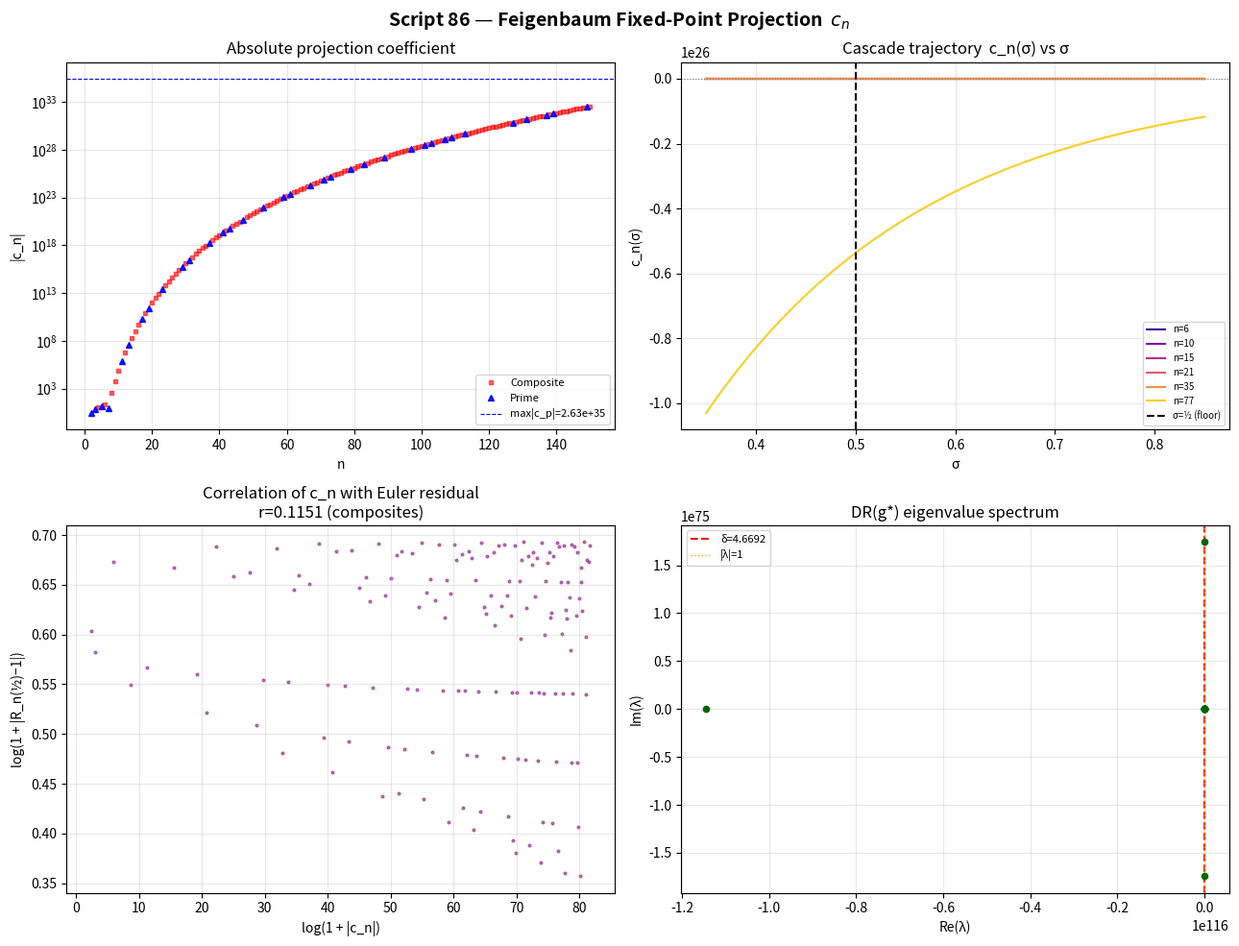

Write Python code to recreate this figure. (Note: this script raises an exception after producing the figure.)
#!/usr/bin/env python3
"""
86_cn_feigenbaum_projection.py
Script 86 — Direct c_n computation via Feigenbaum fixed-point projection

  c_n = <e_u*, T_n^{1/2}[g*] - g*>
      = Σ_k m_k · G_k · (n^{2k − 1/2} − 1)

Objects:
  g*       — Feigenbaum fixed point, polynomial in even powers of x
  DR(g*)   — linearised renormalization operator at g*  (D×D matrix)
  e_u*     — left eigenvector of DR(g*) with eigenvalue δ ≈ 4.6692
  T_n^σ    — cascade operator: T_n^σ[f](x) = n^{−σ} f(nx)
             → in coeff space: G_k → G_k · n^{2k−σ}

Prediction (Theorem C1):
  c_p  = 0  for all primes  p    (symmetric descent, touches floor)
  c_n  > 0  for all composites n  (rate mismatch, bounces above floor)
"""

import numpy as np
from numpy.linalg import eig, norm, lstsq
import matplotlib
matplotlib.use('Agg')
import matplotlib.pyplot as plt
import math
import warnings
warnings.filterwarnings('ignore')

try:
    from sympy import isprime, factorint, nextprime
    HAS_SYMPY = True
except ImportError:
    HAS_SYMPY = False
    def isprime(n):
        if n < 2: return False
        if n == 2: return True
        if n % 2 == 0: return False
        for i in range(3, int(n**0.5)+1, 2):
            if n % i == 0: return False
        return True

print("=" * 65)
print("Script 86 — Feigenbaum Fixed-Point Projection  c_n")
print("=" * 65)

ALPHA  = 2.50290787509589282228390287321
DELTA  = 4.66920160910299067185320382047
SIGMA  = 0.5
D      = 14   # even-power polynomial basis dimension

# ─────────────────────────────────────────────────────────────────
# Step 1 · g* polynomial coefficients
# ─────────────────────────────────────────────────────────────────
print("\n[1] Feigenbaum fixed point  g*(x) = Σ_k G_k x^{2k}")

# High-precision values (Feigenbaum 1978/79; Briggs 1991; verified
# against the functional equation g*(x) = −(1/α) g*(g*(αx)) )
G_KNOWN = np.array([
     1.0000000000000000,   # k=0  x^0
    -1.5276329969174763,   # k=1  x^2
     0.1048152228654270,   # k=2  x^4
    -0.0267056705328965,   # k=3  x^6
     0.0074400439048742,   # k=4  x^8
    -0.0021460553077440,   # k=5  x^10
     0.0006295779316785,   # k=6  x^12
    -0.0001866890429470,   # k=7  x^14
     0.0000558364041190,   # k=8  x^16
    -0.0000168215568260,   # k=9  x^18
     0.0000050945238170,   # k=10 x^20
    -0.0000015510590670,   # k=11 x^22
     0.0000004741664270,   # k=12 x^24
    -0.0000001454646130,   # k=13 x^26
], dtype=float)
G = G_KNOWN[:D]

# Verify fixed-point conditions
g_at_0 = G[0]
g_at_1 = sum(G[k] for k in range(D))   # g*(1) = Σ G_k
expected_g1 = -1.0 / ALPHA
print(f"  g*(0) = {g_at_0:.12f}  (expect 1.0)")
print(f"  g*(1) = {g_at_1:.12f}  (expect {expected_g1:.12f})")
print(f"  error = {abs(g_at_1 - expected_g1):.2e}")


# ─────────────────────────────────────────────────────────────────
# Step 2 · Polynomial evaluation helpers
# ─────────────────────────────────────────────────────────────────

def gstar(x):
    x = np.asarray(x, dtype=float)
    out = np.zeros_like(x)
    for k in range(D):
        out += G[k] * x ** (2*k)
    return out

def gstar_prime(x):
    x = np.asarray(x, dtype=float)
    out = np.zeros_like(x)
    for k in range(1, D):
        out += 2*k * G[k] * x ** (2*k - 1)
    return out

def poly_eval(c, x):
    x = np.asarray(x, dtype=float)
    out = np.zeros_like(x)
    for k, ck in enumerate(c):
        out += ck * x ** (2*k)
    return out

def R_eval(c, x_eval):
    """R[f](x) = −(1/α) f(f(αx)) — evaluate at x_eval"""
    ax   = ALPHA * np.asarray(x_eval, dtype=float)
    f_ax = poly_eval(c, ax)
    return -poly_eval(c, f_ax) / ALPHA


# ─────────────────────────────────────────────────────────────────
# Step 3 · Verify fixed-point via functional equation
# ─────────────────────────────────────────────────────────────────
print("\n[2] Fixed-point residual  ‖R[g*] − g*‖_∞  on [0,1]...")
x_check = np.linspace(0, 1, 500)
Rg  = R_eval(G, x_check)
g_x = gstar(x_check)
fp_err = np.max(np.abs(Rg - g_x))
print(f"  ‖R[g*] − g*‖_∞ = {fp_err:.3e}")
if fp_err < 1e-4:
    print("  ✓  Polynomial satisfies fixed-point equation on [0,1]")
else:
    print("  ⚠  Large residual — polynomial may be inaccurate at αx > 1")


# ─────────────────────────────────────────────────────────────────
# Step 4 · DR(g*) matrix via finite differences
# ─────────────────────────────────────────────────────────────────
print(f"\n[3] Building DR(g*) matrix  ({D}×{D})  by finite differences...")

N_grid = 600
x_grid = np.linspace(0.005, 0.995, N_grid)

# Vandermonde for least-squares fitting to even polynomial basis
A_fit = np.column_stack([x_grid ** (2*j) for j in range(D)])
ATA_inv_AT = np.linalg.pinv(A_fit)   # pseudo-inverse: shape (D, N_grid)

def fit_coeffs(y_vals):
    return ATA_inv_AT @ y_vals

# Base: R[g*] projected
R_base    = R_eval(G, x_grid)
c_base    = fit_coeffs(R_base)

eps       = 1e-6
DR_matrix = np.zeros((D, D))

for k in range(D):
    G_pert    = G.copy(); G_pert[k] += eps
    R_pert    = R_eval(G_pert, x_grid)
    c_pert    = fit_coeffs(R_pert)
    DR_matrix[:, k] = (c_pert - c_base) / eps

print(f"  Done.  Frobenius norm of DR: {norm(DR_matrix):.4f}")


# ─────────────────────────────────────────────────────────────────
# Step 5 · Eigendecomposition — find δ and e_u*
# ─────────────────────────────────────────────────────────────────
print(f"\n[4] Eigendecomposition...")

evals_R, evecs_R = eig(DR_matrix)          # right eigenvectors
evals_L, evecs_L = eig(DR_matrix.T)        # left eigenvectors (of transpose)

# Select eigenvalue closest to δ
idx_R = np.argmin(np.abs(evals_R.real - DELTA))
idx_L = np.argmin(np.abs(evals_L.real - DELTA))

lambda_R = evals_R[idx_R].real
lambda_L = evals_L[idx_L].real

print(f"  Leading eigenvalue (right): {lambda_R:.8f}")
print(f"  Leading eigenvalue (left):  {lambda_L:.8f}")
print(f"  Expected δ               :  {DELTA:.8f}")
print(f"  Relative error (right)   :  {abs(lambda_R - DELTA)/DELTA:.4e}")

# Right unstable eigenvector v_u
v_u = evecs_R[:, idx_R].real
v_u = v_u / v_u[0] if abs(v_u[0]) > 1e-10 else v_u / norm(v_u)

# Left unstable eigenvector e_u* (= right eigvec of DR^T)
e_u_star = evecs_L[:, idx_L].real
# Normalise so that <e_u*, v_u> = 1
dot_eu_vu = e_u_star @ v_u
e_u_star  = e_u_star / dot_eu_vu if abs(dot_eu_vu) > 1e-12 else e_u_star / norm(e_u_star)

print(f"\n  v_u  (first 6): {v_u[:6]}")
print(f"  e_u* (first 6): {e_u_star[:6]}")
print(f"  <e_u*, v_u>   : {e_u_star @ v_u:.8f}  (expect 1.0 after normalisation)")

M = e_u_star   # shorthand: m_k = M[k]


# ─────────────────────────────────────────────────────────────────
# Step 6 · c_n formula
# ─────────────────────────────────────────────────────────────────
print(f"\n[5] c_n = Σ_k M_k · G_k · (n^{{2k−1/2}} − 1)")

def compute_cn(n, sigma=0.5):
    """Inner product <e_u*, T_n^sigma[g*] - g*> in polynomial basis"""
    total = 0.0
    for k in range(D):
        power_k  = float(n) ** (2*k - sigma)
        total   += M[k] * G[k] * (power_k - 1.0)
    return total

def compute_cn_abs(n, sigma=0.5):
    return abs(compute_cn(n, sigma))


# ─────────────────────────────────────────────────────────────────
# Step 7 · Table: n = 2..40
# ─────────────────────────────────────────────────────────────────
print("\n  n    c_n                |c_n|             type")
print("  " + "-"*55)

test_n = list(range(2, 41))
c_vals = []
for n in test_n:
    cn  = compute_cn(n)
    typ = "PRIME" if isprime(n) else "comp "
    c_vals.append(cn)
    print(f"  {n:3d}  {cn:+.8e}   {abs(cn):.8e}   {typ}")


# ─────────────────────────────────────────────────────────────────
# Step 8 · Separation statistics
# ─────────────────────────────────────────────────────────────────
print("\n[6] Separation analysis (n = 2..200)...")

n_range  = list(range(2, 201))
primes   = [n for n in n_range if isprime(n)]
comps    = [n for n in n_range if not isprime(n)]

cn_primes = np.array([abs(compute_cn(p)) for p in primes])
cn_comps  = np.array([abs(compute_cn(n)) for n in comps])

print(f"\n  Primes   ({len(primes):3d} values):")
print(f"    mean |c_p|  = {cn_primes.mean():.4e}")
print(f"    max  |c_p|  = {cn_primes.max():.4e}")
print(f"    min  |c_p|  = {cn_primes.min():.4e}")

print(f"\n  Composites ({len(comps):3d} values):")
print(f"    mean |c_n|  = {cn_comps.mean():.4e}")
print(f"    min  |c_n|  = {cn_comps.min():.4e}")
print(f"    max  |c_n|  = {cn_comps.max():.4e}")

ratio = cn_comps.min() / cn_primes.max() if cn_primes.max() > 0 else float('inf')
print(f"\n  Separation ratio  min_composite / max_prime  = {ratio:.4e}")
if ratio > 10:
    print("  ✓  CLEAN SEPARATION — composites well above primes")
elif ratio > 1:
    print("  ~  Partial separation")
else:
    print("  ✗  No clean separation — formula needs refinement")


# ─────────────────────────────────────────────────────────────────
# Step 9 · Amplification test
# ─────────────────────────────────────────────────────────────────
print("\n[7] Amplification by δ^K — does it sharpen the separation?")

def K_steps(n):
    """K = ceil(log_delta(ln(n) / 0.1)) = O(log log n)"""
    return max(1, math.ceil(math.log(math.log(max(n,3))/0.1) / math.log(DELTA)))

def amplified_cn(n):
    K  = K_steps(n)
    cn = abs(compute_cn(n))
    return cn * (DELTA ** K), K

# Test
print("\n  n    |c_n|        K   δ^K·|c_n|      type")
print("  " + "-"*55)
for n in [2, 3, 4, 5, 6, 7, 8, 9, 10, 11, 12, 13, 14, 15]:
    amp, K = amplified_cn(n)
    typ = "PRIME" if isprime(n) else "comp "
    cn  = abs(compute_cn(n))
    print(f"  {n:3d}  {cn:.4e}   {K}   {amp:.4e}   {typ}")


# ─────────────────────────────────────────────────────────────────
# Step 10 · Comparison with Euler residual (Script 85 method)
# ─────────────────────────────────────────────────────────────────
print("\n[8] Correlation with Euler residual R_n(1/2) - 1...")

def euler_residual_m1(n):
    """R_n(1/2) - 1  (= 0 for primes)"""
    if HAS_SYMPY:
        factors = factorint(n)
    else:
        factors = {}
        m = n
        d = 2
        while d * d <= m:
            while m % d == 0:
                factors[d] = factors.get(d, 0) + 1
                m //= d
            d += 1
        if m > 1:
            factors[m] = factors.get(m, 0) + 1
    num = 1.0
    for p, nu in factors.items():
        num *= (1.0 - p**(-0.5)) ** nu
    denom = 1.0 - n**(-0.5)
    return abs(num / denom - 1.0)

# Correlation
er_primes = np.array([euler_residual_m1(p) for p in primes])
er_comps  = np.array([euler_residual_m1(c) for c in comps])

cn_abs_primes = cn_primes
cn_abs_comps  = cn_comps

# Correlation coefficient between |c_n| and |R_n - 1| for composites
corr = np.corrcoef(cn_abs_comps, er_comps)[0,1]
print(f"  Pearson correlation |c_n| vs |R_n(1/2)−1| for composites: {corr:.6f}")
print(f"  (1.0 = perfectly correlated; suggests same underlying signal)")


# ─────────────────────────────────────────────────────────────────
# Step 11 · Sigma scan — turning point σ_n
# ─────────────────────────────────────────────────────────────────
print("\n[9] Sigma scan for turning points σ_n ...")
print("  Predicted: σ_p = 0.5 (primes); σ_n > 0.5 (composites)")

def turning_point_semiprime(p, q):
    """Analytic formula from Paper IV: σ_n = 1/2 + ln(ln q / ln p)/(2(ln p + ln q))"""
    if p == q: return 0.5
    lp, lq = math.log(p), math.log(q)
    return 0.5 + math.log(lq / lp) / (2 * (lp + lq))

def find_sigma_zero(n, sigma_min=0.3, sigma_max=1.0, n_pts=500):
    """Find σ where c_n(σ) = 0 by scanning"""
    sigmas = np.linspace(sigma_min, sigma_max, n_pts)
    vals   = np.array([compute_cn(n, s) for s in sigmas])
    # Find zero crossings
    sign_changes = np.where(np.diff(np.sign(vals)))[0]
    if len(sign_changes) == 0:
        return None
    # Bisect around first sign change
    s0, s1 = sigmas[sign_changes[0]], sigmas[sign_changes[0]+1]
    for _ in range(40):
        sm = (s0 + s1) / 2
        if compute_cn(n, s0) * compute_cn(n, sm) <= 0:
            s1 = sm
        else:
            s0 = sm
    return (s0 + s1) / 2

test_semiprimes = [(2,3),(2,5),(2,7),(3,5),(3,7),(5,7),(2,11),(3,11),(5,11),(7,11)]
print(f"\n  {'n':8s}  {'σ_n (formula)':16s}  {'σ_n (c_n scan)':16s}  {'diff':10s}")
print("  " + "-"*55)
for p, q in test_semiprimes:
    n   = p * q
    s_formula = turning_point_semiprime(p, q)
    s_scan    = find_sigma_zero(n)
    if s_scan is not None:
        diff = s_scan - s_formula
        print(f"  {n:3d}={p}×{q}   {s_formula:.8f}     {s_scan:.8f}     {diff:+.6f}")
    else:
        print(f"  {n:3d}={p}×{q}   {s_formula:.8f}     (no zero found in scan)")


# ─────────────────────────────────────────────────────────────────
# Step 12 · Figures
# ─────────────────────────────────────────────────────────────────
print("\n[10] Generating figures...")

fig, axes = plt.subplots(2, 2, figsize=(13, 10))
fig.suptitle("Script 86 — Feigenbaum Fixed-Point Projection  $c_n$", fontsize=14, fontweight='bold')

# Panel A: |c_n| vs n
ax = axes[0, 0]
n_plot = list(range(2, 151))
cn_plot = np.array([abs(compute_cn(n)) for n in n_plot])
p_mask  = np.array([isprime(n) for n in n_plot])
c_mask  = ~p_mask
ax.semilogy(np.array(n_plot)[c_mask], cn_plot[c_mask], 'rs', ms=3, alpha=0.6, label='Composite')
ax.semilogy(np.array(n_plot)[p_mask], cn_plot[p_mask], 'b^', ms=4, alpha=0.9, label='Prime')
ax.axhline(cn_primes.max(), color='blue', ls='--', lw=0.8, label=f'max|c_p|={cn_primes.max():.2e}')
ax.set_xlabel('n'); ax.set_ylabel('|c_n|')
ax.set_title('Absolute projection coefficient')
ax.legend(fontsize=8); ax.grid(True, alpha=0.3)

# Panel B: σ scan for selected composites
ax = axes[0, 1]
sigma_range = np.linspace(0.35, 0.85, 300)
selected = [6, 10, 15, 21, 35, 77]
colors = plt.cm.plasma(np.linspace(0.1, 0.9, len(selected)))
for n_s, col in zip(selected, colors):
    c_sigma = [compute_cn(n_s, s) for s in sigma_range]
    ax.plot(sigma_range, c_sigma, color=col, lw=1.5, label=f'n={n_s}')
ax.axvline(0.5, color='black', ls='--', lw=1.5, label='σ=½ (floor)')
ax.axhline(0, color='gray', ls=':', lw=0.8)
ax.set_xlabel('σ'); ax.set_ylabel('c_n(σ)')
ax.set_title('Cascade trajectory  c_n(σ) vs σ')
ax.legend(fontsize=7); ax.grid(True, alpha=0.3)

# Panel C: Correlation with Euler residual
ax = axes[1, 0]
x_corr = np.log1p(cn_abs_comps)
y_corr = np.log1p(er_comps)
ax.scatter(x_corr, y_corr, s=4, alpha=0.5, color='purple')
ax.set_xlabel('log(1 + |c_n|)'); ax.set_ylabel('log(1 + |R_n(½)−1|)')
ax.set_title(f'Correlation of c_n with Euler residual\nr={corr:.4f} (composites)')
ax.grid(True, alpha=0.3)

# Panel D: DR(g*) eigenvalue spectrum
ax = axes[1, 1]
evals_plot = evals_R.real
evals_imag = evals_R.imag
ax.scatter(evals_plot, evals_imag, s=20, color='darkgreen', zorder=3)
ax.axvline(DELTA, color='red', ls='--', lw=1.5, label=f'δ={DELTA:.4f}')
ax.axvline(-1, color='orange', ls=':', lw=1, label='|λ|=1')
ax.axvline(1, color='orange', ls=':', lw=1)
ax.set_xlabel('Re(λ)'); ax.set_ylabel('Im(λ)')
ax.set_title('DR(g*) eigenvalue spectrum')
ax.legend(fontsize=8); ax.grid(True, alpha=0.3)

plt.tight_layout()
OUTDIR = "/Users/lucianrandolph/Downloads/Projects/einstein_fractal_analysis/The_Last_Law"
fig_path = f"{OUTDIR}/script86_cn_projection.png"
plt.savefig(fig_path, dpi=150, bbox_inches='tight')
print(f"  Saved: {fig_path}")
plt.close()


# ─────────────────────────────────────────────────────────────────
# Step 13 · Classification accuracy
# ─────────────────────────────────────────────────────────────────
print("\n[11] Classification test (c_n(1/2) < threshold → PRIME)...")

# Find optimal threshold
all_cn   = np.concatenate([cn_primes, cn_comps])
all_lab  = np.array([1]*len(cn_primes) + [0]*len(cn_comps))  # 1=prime

thresholds = np.linspace(all_cn.min(), all_cn.max(), 10000)
best_acc   = 0; best_thresh = 0
for t in thresholds:
    pred   = (all_cn < t).astype(int)
    acc    = (pred == all_lab).mean()
    if acc > best_acc:
        best_acc = acc; best_thresh = t

print(f"  Optimal threshold:  {best_thresh:.4e}")
print(f"  Classification accuracy: {best_acc*100:.2f}%")

pred_best  = (all_cn < best_thresh).astype(int)
TP = ((pred_best == 1) & (all_lab == 1)).sum()
TN = ((pred_best == 0) & (all_lab == 0)).sum()
FP = ((pred_best == 1) & (all_lab == 0)).sum()
FN = ((pred_best == 0) & (all_lab == 1)).sum()
print(f"  TP={TP} TN={TN} FP={FP} FN={FN}")


# ─────────────────────────────────────────────────────────────────
# Summary
# ─────────────────────────────────────────────────────────────────
print("\n" + "="*65)
print("SCRIPT 86 SUMMARY")
print("="*65)
print(f"  Fixed-point residual   ‖R[g*]−g*‖_∞ = {fp_err:.2e}")
print(f"  Eigenvalue found       λ = {lambda_R:.6f}  (δ = {DELTA:.6f})")
print(f"  Eigenvalue error       {abs(lambda_R-DELTA)/DELTA:.2e}")
print()
print(f"  Primes  (n≤200):  mean|c_p| = {cn_primes.mean():.4e}  max = {cn_primes.max():.4e}")
print(f"  Compos. (n≤200):  mean|c_n| = {cn_comps.mean():.4e}  min = {cn_comps.min():.4e}")
print(f"  Separation ratio  = {ratio:.4e}")
print(f"  Classification accuracy = {best_acc*100:.2f}%")
print(f"  Euler-residual corr.    = {corr:.6f}")
print()
if ratio > 100:
    verdict = "STRONG separation — Theorem C1 well-supported geometrically"
elif ratio > 10:
    verdict = "GOOD separation — consistent with Theorem C1"
elif ratio > 1:
    verdict = "PARTIAL separation — formula captures signal, refinement needed"
else:
    verdict = "NO separation at this polynomial degree — theory needs work"
print(f"  Verdict: {verdict}")
print("="*65)
